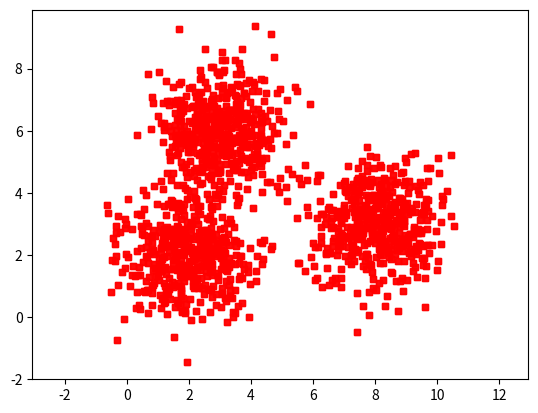

This chart was generated by the following Python code:
from __future__ import print_function

import numpy as np
import matplotlib.pyplot as plt
import pandas as pd
import math

from scipy.spatial.distance import cdist
np.random.seed(11)

means = [[2, 2], [8, 3], [3, 6]]
cov = [[1, 0], [0, 1]]
N = 500
X0 = np.random.multivariate_normal(means[0], cov, N)
X1 = np.random.multivariate_normal(means[1], cov, N)
X2 = np.random.multivariate_normal(means[2], cov, N)

X = np.concatenate((X0, X1, X2), axis = 0)
K = 3

original_label = np.asarray([0]*N + [1]*N + [2]*N).T

def kmeans_display(X, label):
    K = np.amax(label) + 1
    X0 = X[label == 0, :]
    X1 = X[label == 1, :]
    X2 = X[label == 2, :]
    
    plt.plot(X0[:, 0], X0[:, 1], 'rs', markersize = 4, alpha = .8)
    plt.plot(X1[:, 0], X1[:, 1], 'rs', markersize = 4, alpha = .8)
    plt.plot(X2[:, 0], X2[:, 1], 'rs', markersize = 4, alpha = .8)

    plt.axis('equal')
    plt.plot()
    plt.show()
    
kmeans_display(X, original_label)

def kmeans_init_centers(X, k):
    # randomly pick k rows of X as initial centers
    return X[np.random.choice(X.shape[0], k, replace=False)]

def kmeans_assign_labels(X, centers):
    # calculate pairwise distances btw data and centers
    D = cdist(X, centers)
    # return index of the closest center
    return np.argmin(D, axis = 1)

def kmeans_update_centers(X, labels, K):
    centers = np.zeros((K, X.shape[1]))
    for k in range(K):
        # collect all points assigned to the k-th cluster 
        Xk = X[labels == k, :]
        # take average
        centers[k,:] = np.mean(Xk, axis = 0)
    return centers

def has_converged(centers, new_centers):
    # return True if two sets of centers are the same
    return (set([tuple(a) for a in centers]) == 
        set([tuple(a) for a in new_centers]))

def kmeans(X, K):
    centers = [kmeans_init_centers(X, K)]
    labels = []
    it = 0

    while True:
        labels.append(kmeans_assign_labels(X, centers[-1]))
        new_centers = kmeans_update_centers(X, labels[-1], K)

        if has_converged(centers[-1], new_centers):
            break
        centers.append(new_centers)
        it += 1
    
    return (centers, labels, it)

(centers, labels, it) = kmeans(X, K)
print('Centers found by our algorithm:')
print(centers[-1])

kmeans_display(X, labels[-1])